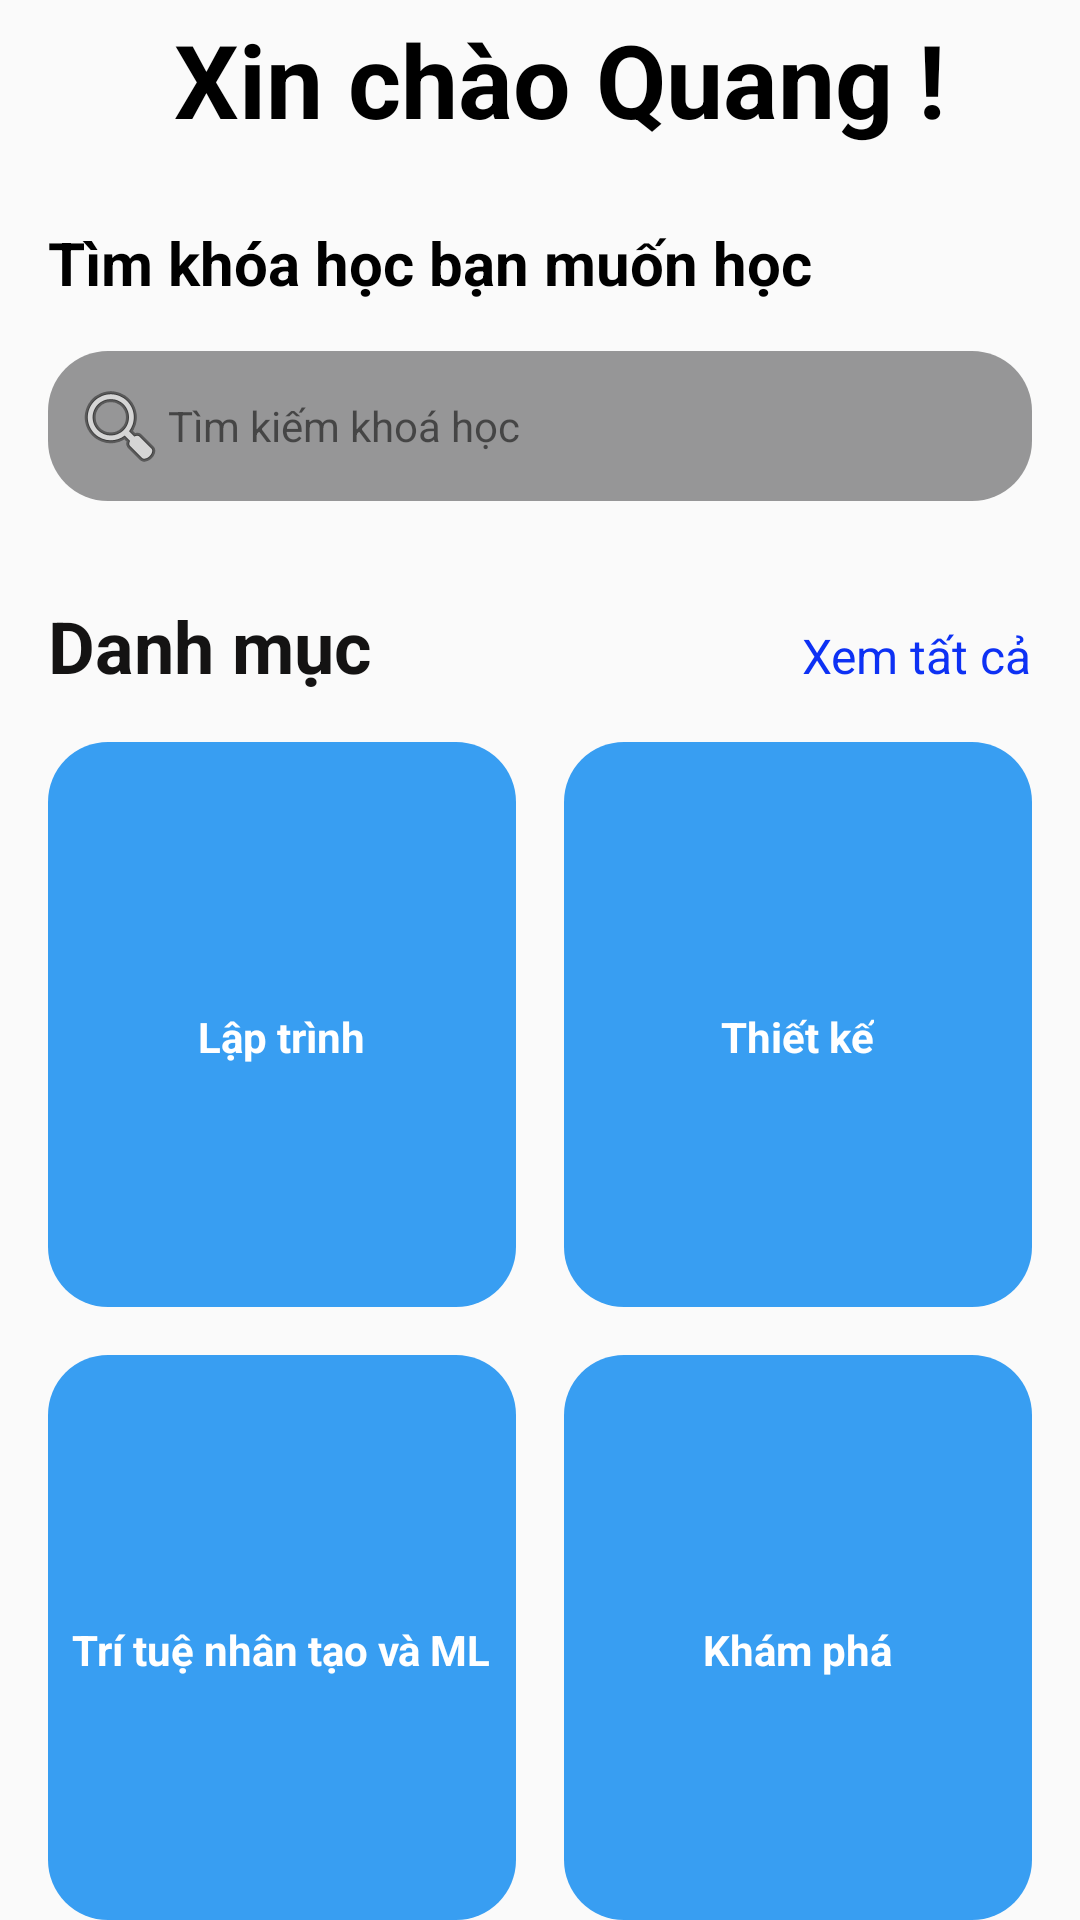

The Android layout XML behind this screen, and the referenced resources:
<!-- AndroidManifest.xml: activity theme Theme.AppCompat.Light.NoActionBar -->
<!-- res/layout/fragment_student_dashboard.xml -->
<?xml version="1.0" encoding="utf-8"?>
<LinearLayout
    xmlns:android="http://schemas.android.com/apk/res/android"
    xmlns:app="http://schemas.android.com/apk/res-auto"
    android:id="@+id/main_dashboard"
    android:layout_width="match_parent"
    android:layout_height="match_parent"
    android:orientation="vertical"
    android:fitsSystemWindows="true">

    
    <LinearLayout
        android:layout_width="match_parent"
        android:layout_height="0dp"
        android:layout_weight="1"
        android:orientation="vertical">

        
        <LinearLayout
            android:layout_width="match_parent"
            android:layout_height="wrap_content"
            android:orientation="horizontal"
            android:padding="8dp">

            
            <ImageView
                android:id="@+id/user_avatar"
                android:layout_width="50dp"
                android:layout_height="50dp"
                android:layout_gravity="center"
                android:src="@drawable/user_1" />

            
            <TextView
                android:id="@+id/tv_welcome"
                android:layout_width="0dp"
                android:layout_height="wrap_content"
                android:layout_weight="1"
                android:includeFontPadding="false"
                android:text="Xin chào Quang !"
                android:textColor="@color/black"
                android:textSize="34sp"
                android:textStyle="bold" />

            
        </LinearLayout>

        
        <TextView
            android:id="@+id/tv1_course_search"
            android:layout_width="wrap_content"
            android:layout_height="wrap_content"
            android:layout_marginStart="16dp"
            android:layout_marginTop="8dp"
            android:text="Tìm khóa học bạn muốn học"
            android:textColor="@color/black"
            android:textStyle="bold"
            android:textSize="20sp" />

        
        <TextView
            android:id="@+id/tv2_course_search"
            android:layout_width="match_parent"
            android:layout_height="50dp"
            android:layout_margin="16dp"
            android:background="@drawable/search_bg"
            android:drawableStart="@android:drawable/ic_menu_search"
            android:text="Tìm kiếm khoá học"
            android:paddingStart="8dp"
            android:paddingEnd="8dp"
            android:gravity="center_vertical"
            android:singleLine="true" />

        
        <LinearLayout
            android:layout_width="match_parent"
            android:layout_height="wrap_content"
            android:orientation="horizontal"
            android:layout_marginTop="16dp"
            android:paddingHorizontal="16dp">

            <TextView
                android:id="@+id/tv_course_category"
                android:layout_width="0dp"
                android:layout_height="wrap_content"
                android:layout_weight="1"
                android:text="Danh mục"
                android:textStyle="bold"
                android:textSize="24sp"
                android:textColor="#141313" />

            <TextView
                android:id="@+id/tv_see_all"
                android:layout_width="wrap_content"
                android:layout_height="wrap_content"
                android:text="Xem tất cả"
                android:textSize="16sp"
                android:textColor="#0D31F4" />
        </LinearLayout>

        
        <LinearLayout
            android:layout_width="match_parent"
            android:layout_height="0dp"
            android:layout_weight="1"
            android:orientation="horizontal"
            android:weightSum="2"
            android:layout_marginTop="16dp"
            android:paddingHorizontal="16dp">

            
            <LinearLayout
                android:id="@+id/category_programming"
                android:layout_width="0dp"
                android:layout_height="match_parent"
                android:layout_weight="1"
                android:orientation="vertical"
                android:gravity="center"
                android:background="@drawable/btn_bg1"
                android:padding="8dp"
                android:layout_marginEnd="8dp">

                <ImageView
                    android:id="@+id/imageView2"
                    android:layout_width="wrap_content"
                    android:layout_height="wrap_content"
                    android:layout_gravity="center"
                    app:srcCompat="@drawable/btn_1" />

                <TextView
                    android:id="@+id/tv_lap_trinh"
                    android:layout_width="wrap_content"
                    android:layout_height="wrap_content"
                    android:text="Lập trình"
                    android:textColor="#FFFFFF"
                    android:textStyle="bold"
                    android:layout_gravity="center"
                    android:layout_marginTop="8dp" />
            </LinearLayout>

            
            <LinearLayout
                android:id="@+id/category_design"
                android:layout_width="0dp"
                android:layout_height="match_parent"
                android:layout_weight="1"
                android:orientation="vertical"
                android:gravity="center"
                android:background="@drawable/btn_bg1"
                android:padding="8dp"
                android:layout_marginStart="8dp">

                <ImageView
                    android:id="@+id/imageView3"
                    android:layout_width="wrap_content"
                    android:layout_height="wrap_content"
                    android:layout_gravity="center"
                    app:srcCompat="@drawable/btn_2" />

                <TextView
                    android:id="@+id/tv_thiet_ke"
                    android:layout_width="wrap_content"
                    android:layout_height="wrap_content"
                    android:text="Thiết kế"
                    android:textColor="#FFFFFF"
                    android:textStyle="bold"
                    android:layout_gravity="center"
                    android:layout_marginTop="8dp" />
            </LinearLayout>
        </LinearLayout>

        
        <LinearLayout
            android:layout_width="match_parent"
            android:layout_height="0dp"
            android:layout_weight="1"
            android:orientation="horizontal"
            android:weightSum="2"
            android:layout_marginTop="16dp"
            android:paddingHorizontal="16dp">

            
            <LinearLayout
                android:id="@+id/category_ai"
                android:layout_width="0dp"
                android:layout_height="match_parent"
                android:layout_weight="1"
                android:orientation="vertical"
                android:gravity="center"
                android:background="@drawable/btn_bg1"
                android:padding="8dp"
                android:layout_marginEnd="8dp">

                <ImageView
                    android:id="@+id/imageView4"
                    android:layout_width="wrap_content"
                    android:layout_height="wrap_content"
                    android:layout_gravity="center"
                    app:srcCompat="@drawable/btn_3" />

                <TextView
                    android:id="@+id/tv_tri_tue_nhan_tao"
                    android:layout_width="wrap_content"
                    android:layout_height="wrap_content"
                    android:text="Trí tuệ nhân tạo và ML"
                    android:textStyle="bold"
                    android:textColor="#FFFFFF"
                    android:layout_gravity="center"
                    android:layout_marginTop="8dp" />
            </LinearLayout>

            
            <LinearLayout
                android:id="@+id/category_more"
                android:layout_width="0dp"
                android:layout_height="match_parent"
                android:layout_weight="1"
                android:orientation="vertical"
                android:gravity="center"
                android:background="@drawable/btn_bg1"
                android:padding="8dp"
                android:layout_marginStart="8dp">

                <ImageView
                    android:id="@+id/imageView5"
                    android:layout_width="wrap_content"
                    android:layout_height="wrap_content"
                    android:layout_gravity="center"
                    app:srcCompat="@drawable/btn_4" />

                <TextView
                    android:id="@+id/tv_more"
                    android:layout_width="wrap_content"
                    android:layout_height="wrap_content"
                    android:text="Khám phá"
                    android:textStyle="bold"
                    android:textColor="#FFFFFF"
                    android:layout_gravity="center"
                    android:layout_marginTop="8dp" />
            </LinearLayout>
        </LinearLayout>
    </LinearLayout>

</LinearLayout>
<!-- resources referenced by this layout -->
<resources>
  <color name="black">#000000</color>
  <!-- drawable btn_bg1 (drawable) -->
  <?xml version="1.0" encoding="utf-8"?>
  
  <selector xmlns:android="http://schemas.android.com/apk/res/android">
  <item>
      <shape android:shape="rectangle">
          <corners android:radius="20sp" />
          <solid android:color ="#389EF2"/>
      </shape>
  </item>
  </selector>
  <!-- drawable search_bg (drawable) -->
  <?xml version="1.0" encoding="utf-8"?>
  
  <shape xmlns:android="http://schemas.android.com/apk/res/android">
  
     <corners android:bottomLeftRadius="20dp"
         android:bottomRightRadius="20dp"
         android:topLeftRadius="20dp"
         android:topRightRadius="20dp"/>
      <gradient android:startColor="#969697"
          android:endColor="#969697"/>
  
  </shape>
</resources>
